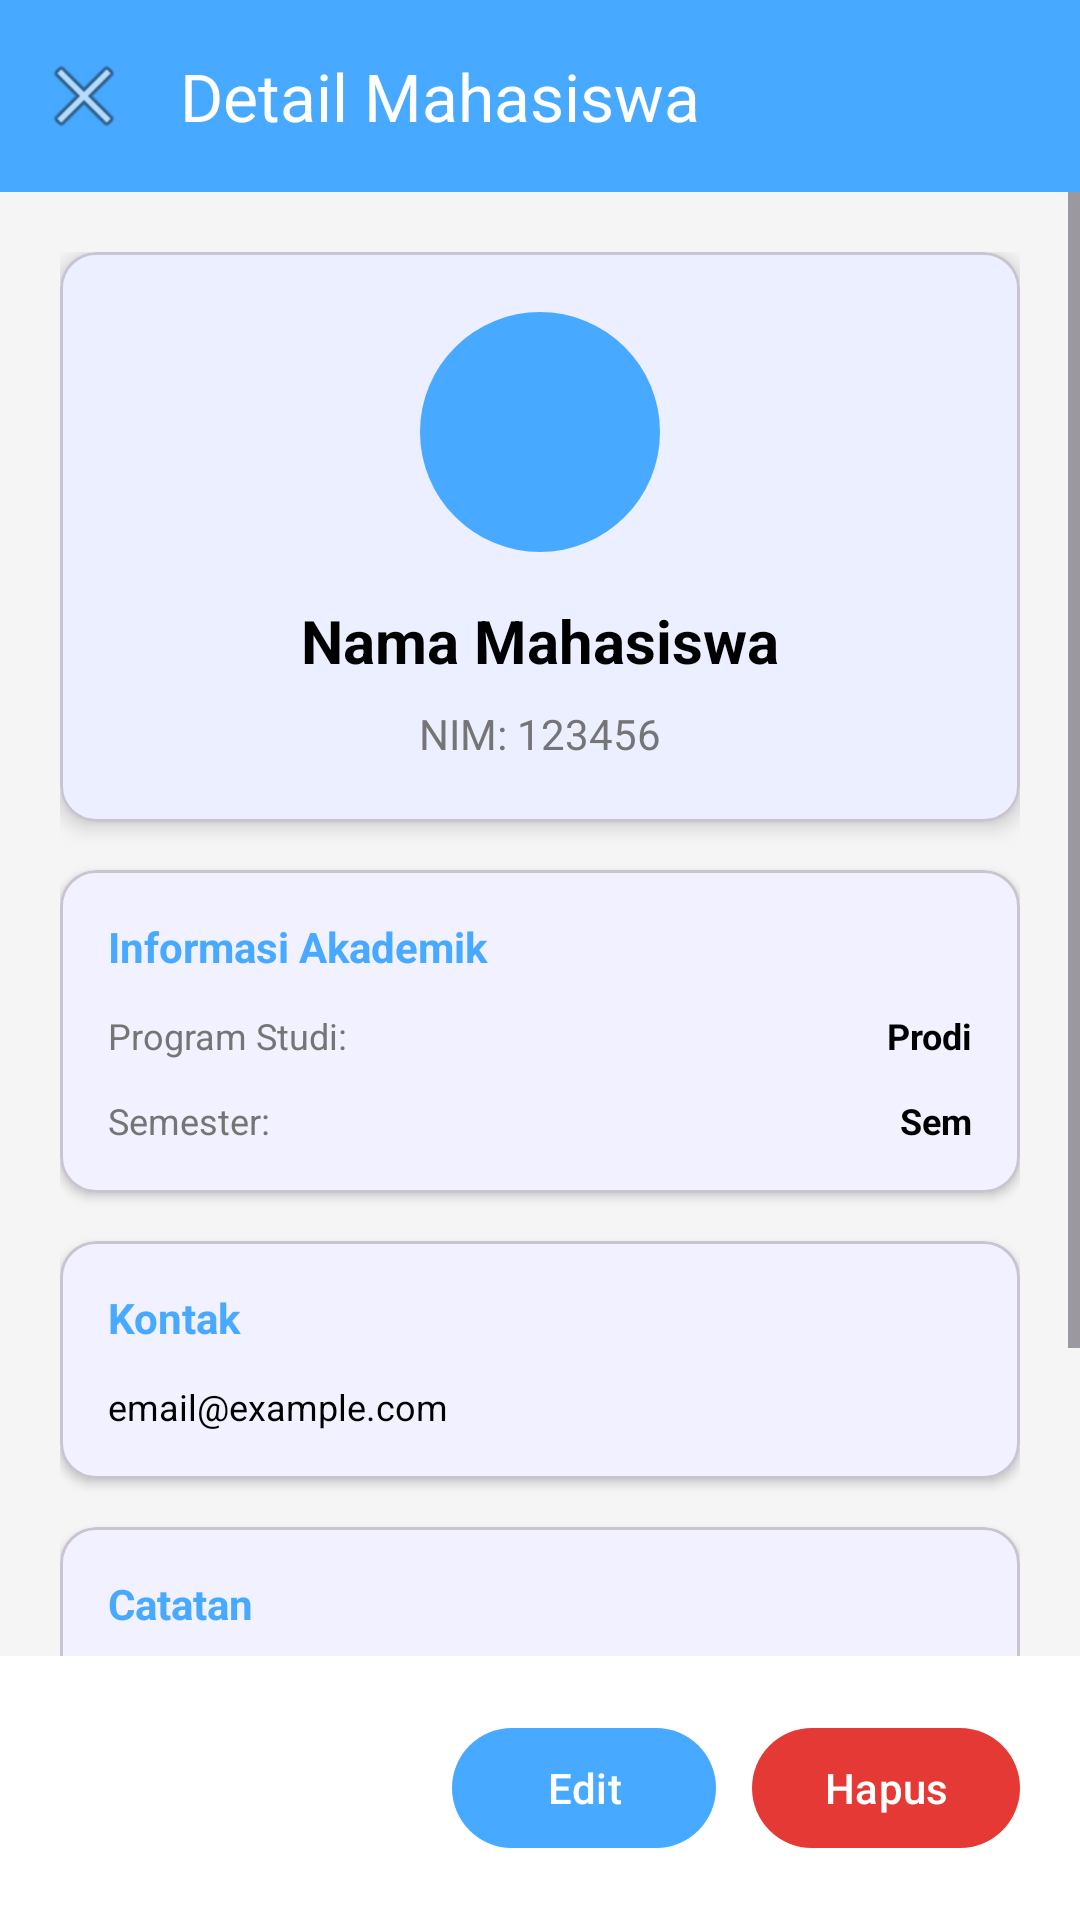

Layout XML and referenced resources for this Android screen:
<!-- AndroidManifest.xml: application theme Theme.T4mobile -->
<!-- res/layout/fragment_detail_student.xml -->
<?xml version="1.0" encoding="utf-8"?>
<LinearLayout xmlns:android="http://schemas.android.com/apk/res/android"
    xmlns:app="http://schemas.android.com/apk/res-auto"
    android:layout_width="match_parent"
    android:layout_height="match_parent"
    android:orientation="vertical"
    android:background="@color/light_gray">

    <com.google.android.material.appbar.AppBarLayout
        android:layout_width="match_parent"
        android:layout_height="wrap_content"
        android:background="@color/primary">

        <androidx.appcompat.widget.Toolbar
            android:id="@+id/toolbar"
            android:layout_width="match_parent"
            android:layout_height="?attr/actionBarSize"
            android:background="@color/primary"
            app:title="Detail Mahasiswa"
            app:titleTextColor="@color/white"
            app:navigationIcon="@android:drawable/ic_menu_close_clear_cancel" />

    </com.google.android.material.appbar.AppBarLayout>

    <ScrollView
        android:layout_width="match_parent"
        android:layout_height="0dp"
        android:layout_weight="1">

        <LinearLayout
            android:layout_width="match_parent"
            android:layout_height="wrap_content"
            android:orientation="vertical"
            android:padding="20dp">

            <com.google.android.material.card.MaterialCardView
                android:layout_width="match_parent"
                android:layout_height="wrap_content"
                android:layout_marginBottom="16dp"
                app:cardCornerRadius="12dp"
                app:cardElevation="4dp">

                <LinearLayout
                    android:layout_width="match_parent"
                    android:layout_height="wrap_content"
                    android:orientation="vertical"
                    android:padding="20dp">

                    <FrameLayout
                        android:layout_width="80dp"
                        android:layout_height="80dp"
                        android:layout_gravity="center_horizontal">

                        <com.google.android.material.imageview.ShapeableImageView
                            android:id="@+id/ivAvatar"
                            android:layout_width="match_parent"
                            android:layout_height="match_parent"
                            android:src="@color/primary"
                            android:scaleType="centerInside"
                            app:shapeAppearanceOverlay="@style/CircleImageView" />

                        <TextView
                            android:id="@+id/tvAvatarInitials"
                            android:layout_width="wrap_content"
                            android:layout_height="wrap_content"
                            android:layout_gravity="center"
                            android:textColor="@android:color/white"
                            android:textSize="28sp"
                            android:textStyle="bold" />

                    </FrameLayout>

                    <TextView
                        android:id="@+id/tvName"
                        android:layout_width="match_parent"
                        android:layout_height="wrap_content"
                        android:text="Nama Mahasiswa"
                        android:textSize="20sp"
                        android:textStyle="bold"
                        android:textColor="@android:color/black"
                        android:gravity="center"
                        android:layout_marginTop="16dp" />

                    <TextView
                        android:id="@+id/tvNim"
                        android:layout_width="match_parent"
                        android:layout_height="wrap_content"
                        android:text="NIM: 123456"
                        android:textSize="14sp"
                        android:textColor="@color/dark_gray"
                        android:gravity="center"
                        android:layout_marginTop="8dp" />

                </LinearLayout>

            </com.google.android.material.card.MaterialCardView>

            <com.google.android.material.card.MaterialCardView
                android:layout_width="match_parent"
                android:layout_height="wrap_content"
                android:layout_marginBottom="16dp"
                app:cardCornerRadius="12dp"
                app:cardElevation="2dp">

                <LinearLayout
                    android:layout_width="match_parent"
                    android:layout_height="wrap_content"
                    android:orientation="vertical"
                    android:padding="16dp">

                    <TextView
                        android:layout_width="match_parent"
                        android:layout_height="wrap_content"
                        android:text="Informasi Akademik"
                        android:textSize="14sp"
                        android:textStyle="bold"
                        android:textColor="@color/primary"
                        android:layout_marginBottom="12dp" />

                    <LinearLayout
                        android:layout_width="match_parent"
                        android:layout_height="wrap_content"
                        android:orientation="horizontal"
                        android:layout_marginBottom="12dp">

                        <TextView
                            android:layout_width="0dp"
                            android:layout_height="wrap_content"
                            android:layout_weight="1"
                            android:text="Program Studi:"
                            android:textSize="12sp"
                            android:textColor="@color/dark_gray" />

                        <TextView
                            android:id="@+id/tvProdi"
                            android:layout_width="0dp"
                            android:layout_height="wrap_content"
                            android:layout_weight="1"
                            android:text="Prodi"
                            android:textSize="12sp"
                            android:textStyle="bold"
                            android:textColor="@android:color/black"
                            android:gravity="end" />

                    </LinearLayout>

                    <LinearLayout
                        android:layout_width="match_parent"
                        android:layout_height="wrap_content"
                        android:orientation="horizontal">

                        <TextView
                            android:layout_width="0dp"
                            android:layout_height="wrap_content"
                            android:layout_weight="1"
                            android:text="Semester:"
                            android:textSize="12sp"
                            android:textColor="@color/dark_gray" />

                        <TextView
                            android:id="@+id/tvSemester"
                            android:layout_width="0dp"
                            android:layout_height="wrap_content"
                            android:layout_weight="1"
                            android:text="Sem"
                            android:textSize="12sp"
                            android:textStyle="bold"
                            android:textColor="@android:color/black"
                            android:gravity="end" />

                    </LinearLayout>

                </LinearLayout>

            </com.google.android.material.card.MaterialCardView>

            <com.google.android.material.card.MaterialCardView
                android:layout_width="match_parent"
                android:layout_height="wrap_content"
                android:layout_marginBottom="16dp"
                app:cardCornerRadius="12dp"
                app:cardElevation="2dp">

                <LinearLayout
                    android:layout_width="match_parent"
                    android:layout_height="wrap_content"
                    android:orientation="vertical"
                    android:padding="16dp">

                    <TextView
                        android:layout_width="match_parent"
                        android:layout_height="wrap_content"
                        android:text="Kontak"
                        android:textSize="14sp"
                        android:textStyle="bold"
                        android:textColor="@color/primary"
                        android:layout_marginBottom="12dp" />

                    <TextView
                        android:id="@+id/tvEmail"
                        android:layout_width="match_parent"
                        android:layout_height="wrap_content"
                        android:text="email@example.com"
                        android:textSize="12sp"
                        android:textColor="@android:color/black" />

                </LinearLayout>

            </com.google.android.material.card.MaterialCardView>

            <com.google.android.material.card.MaterialCardView
                android:layout_width="match_parent"
                android:layout_height="wrap_content"
                android:layout_marginBottom="16dp"
                app:cardCornerRadius="12dp"
                app:cardElevation="2dp">

                <LinearLayout
                    android:layout_width="match_parent"
                    android:layout_height="wrap_content"
                    android:orientation="vertical"
                    android:padding="16dp">

                    <TextView
                        android:layout_width="match_parent"
                        android:layout_height="wrap_content"
                        android:text="Catatan"
                        android:textSize="14sp"
                        android:textStyle="bold"
                        android:textColor="@color/primary"
                        android:layout_marginBottom="12dp" />

                    <TextView
                        android:id="@+id/tvNotes"
                        android:layout_width="match_parent"
                        android:layout_height="wrap_content"
                        android:text="Tidak ada catatan"
                        android:textSize="12sp"
                        android:textColor="@color/dark_gray"
                        android:background="@color/light_gray"
                        android:padding="12dp" />

                </LinearLayout>

            </com.google.android.material.card.MaterialCardView>

            <TextView
                android:id="@+id/tvCreatedAt"
                android:layout_width="match_parent"
                android:layout_height="wrap_content"
                android:text="Dibuat: "
                android:textSize="10sp"
                android:textColor="@color/dark_gray"
                android:gravity="center"
                android:layout_marginBottom="20dp" />

        </LinearLayout>

    </ScrollView>

    <LinearLayout
        android:layout_width="match_parent"
        android:layout_height="wrap_content"
        android:orientation="horizontal"
        android:padding="20dp"
        android:background="@color/white"
        android:gravity="end">

        <com.google.android.material.button.MaterialButton
            android:id="@+id/btnEdit"
            android:layout_width="wrap_content"
            android:layout_height="wrap_content"
            android:text="Edit"
            android:layout_marginEnd="12dp"
            app:backgroundTint="@color/primary" />

        <com.google.android.material.button.MaterialButton
            android:id="@+id/btnDelete"
            android:layout_width="wrap_content"
            android:layout_height="wrap_content"
            android:text="Hapus"
            app:backgroundTint="@color/error" />

    </LinearLayout>

</LinearLayout>
<!-- resources referenced by this layout -->
<resources>
  <color name="dark_gray">#757575</color>
  <color name="error">#E53935</color>
  <color name="light_gray">#F5F5F5</color>
  <color name="primary">#47A9FF</color>
  <color name="white">#FFFFFFFF</color>
  <style name="CircleImageView">
          <item name="cornerFamily">rounded</item>
          <item name="cornerSize">50%</item>
      </style>
  <style name="Theme.T4mobile" parent="Base.Theme.T4mobile" />
  <style name="Base.Theme.T4mobile" parent="Theme.Material3.DayNight.NoActionBar">
          
          <item name="colorPrimary">@color/primary</item>
          <item name="colorPrimaryContainer">@color/primary_dark</item>
          <item name="colorSecondary">@color/accent</item>
      </style>
  <color name="primary_dark">#1976D2</color>
  <color name="accent">#FF6B6B</color>
</resources>
